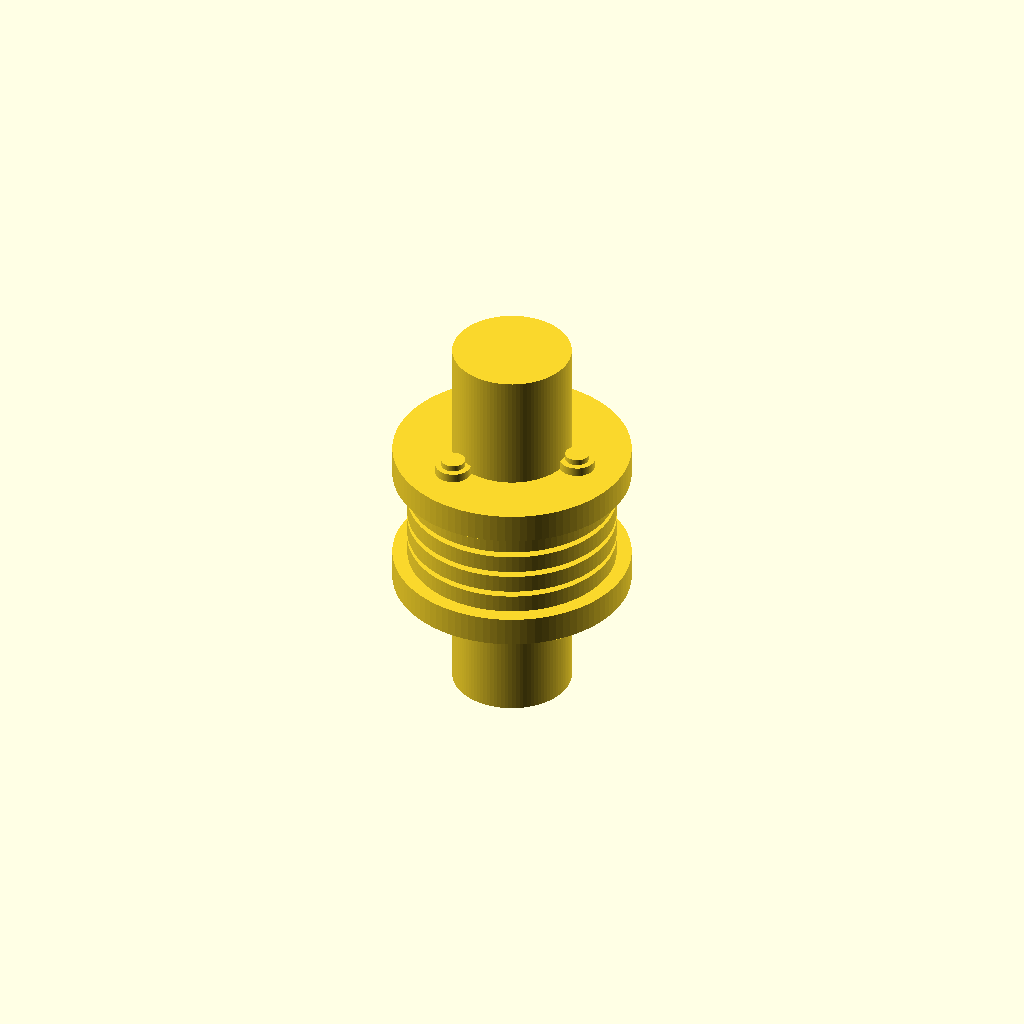
Cell 1 — every parameter at its default value.
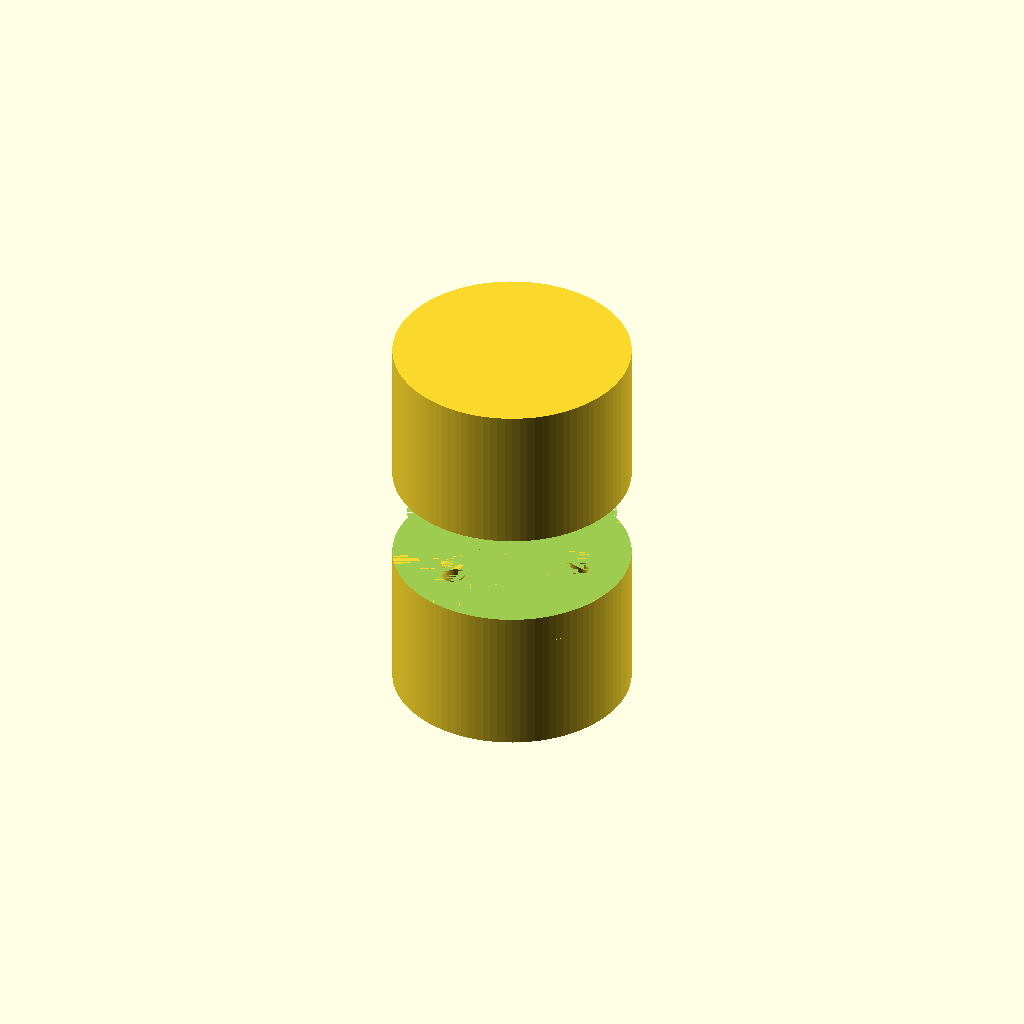
Cell 2: the same model with shaft_d = 40.
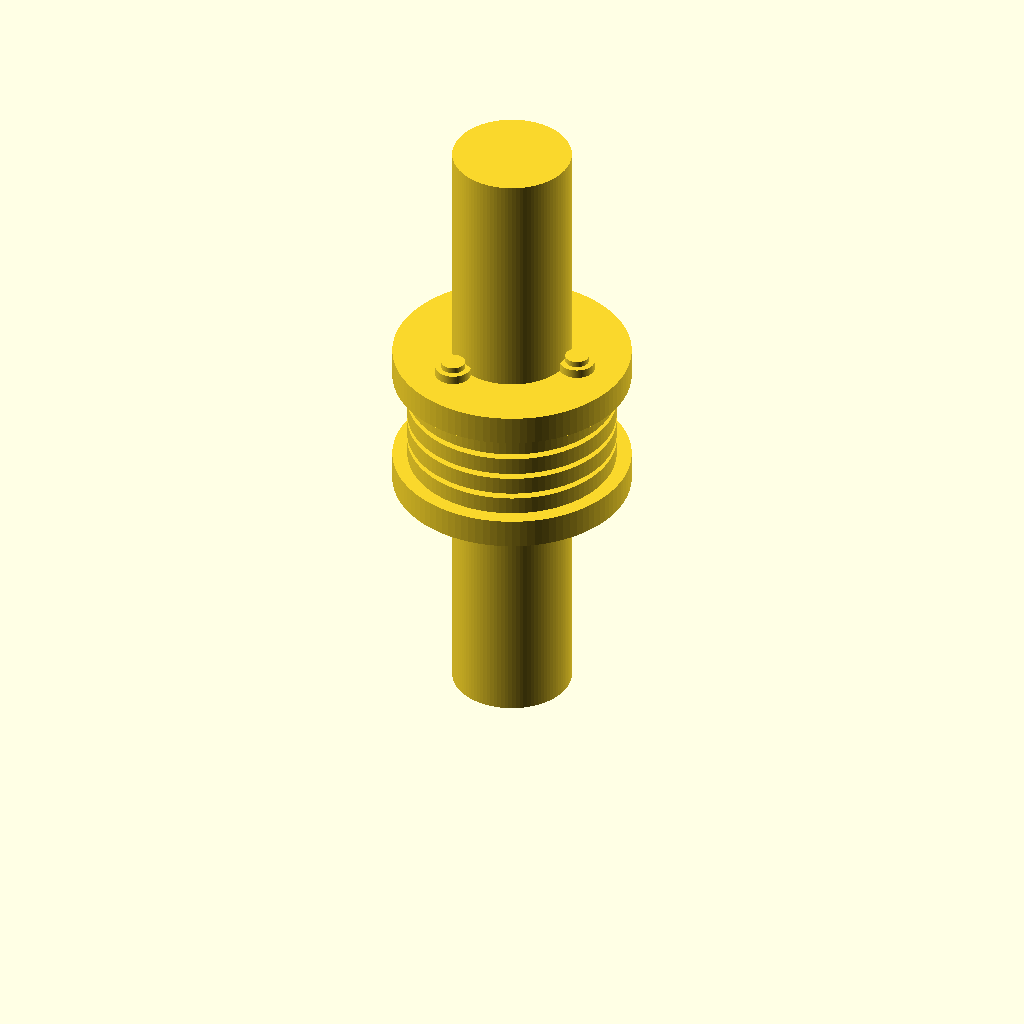
Cell 3: shaft_l = 40 (everything else at default).
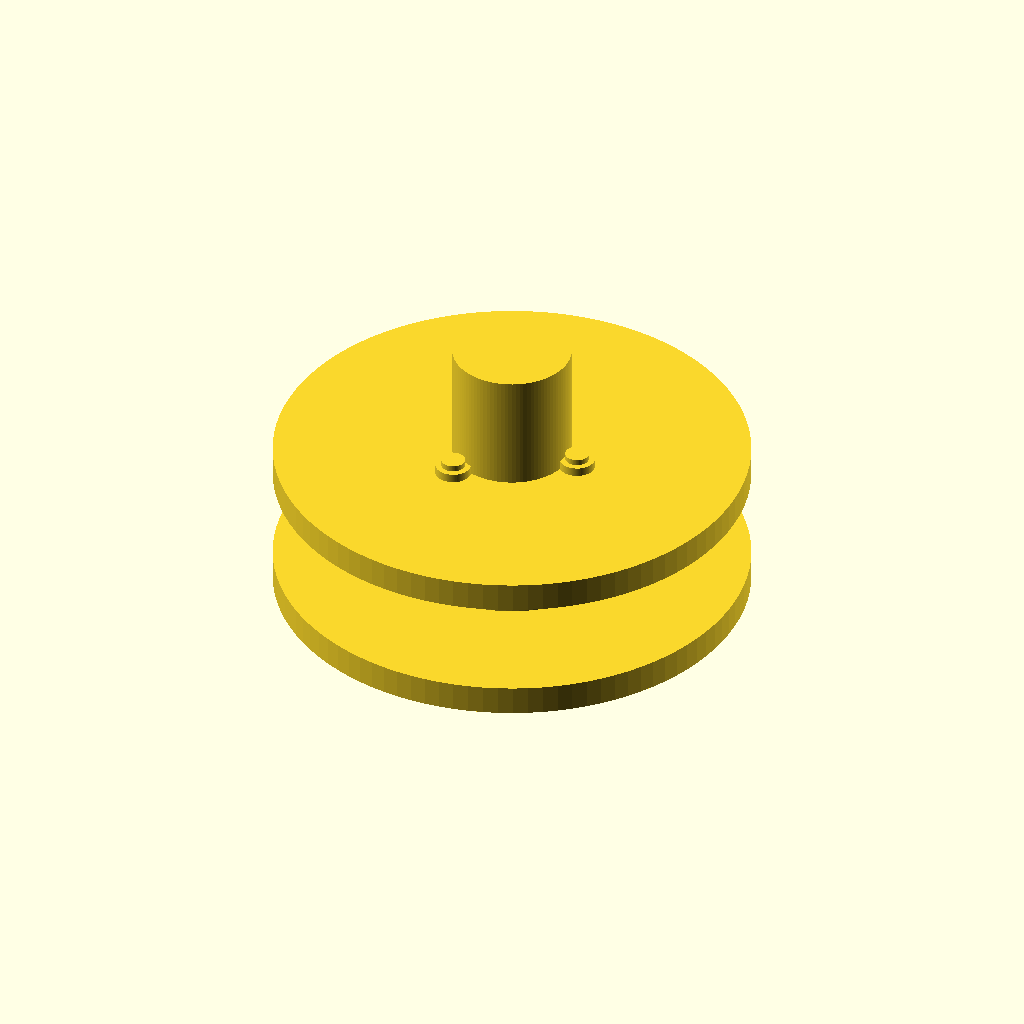
Cell 4 — flange_d set to 80, the other parameters unchanged.
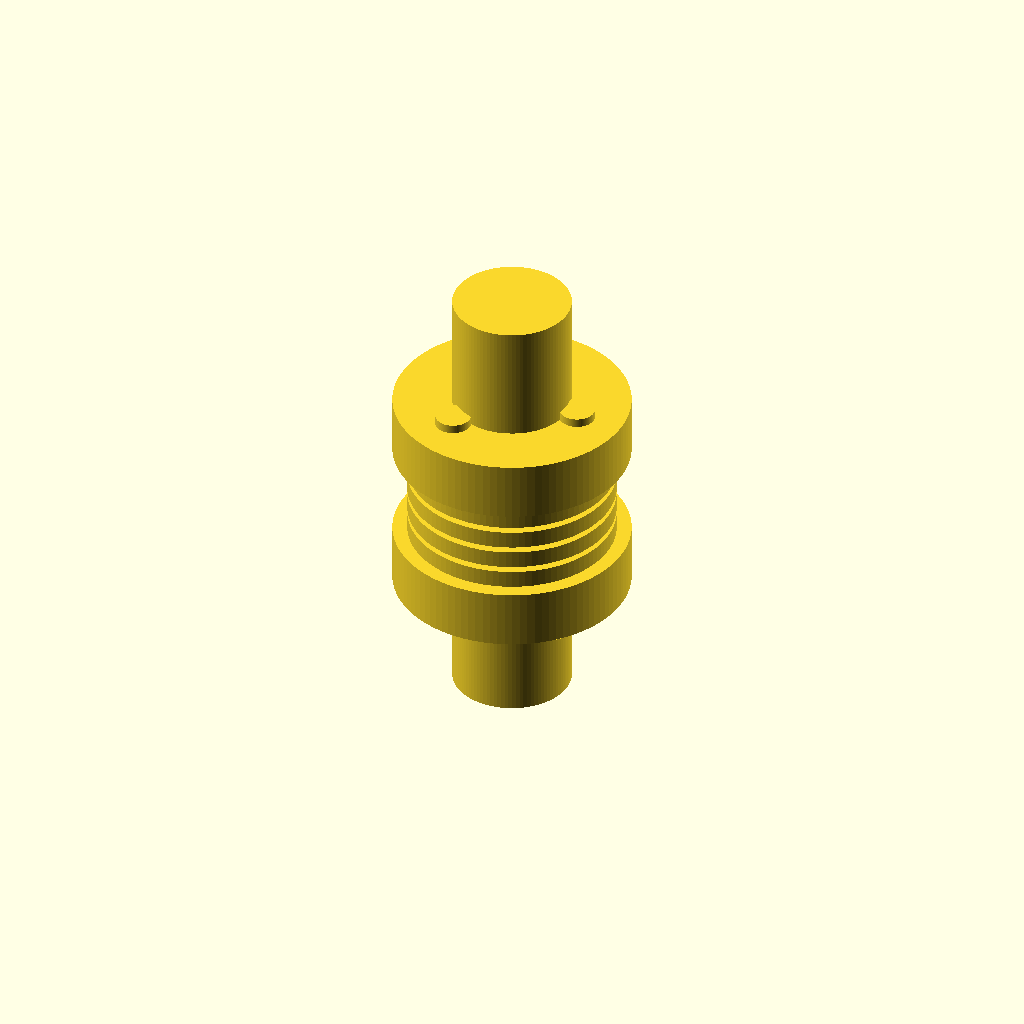
Cell 5: the same model with flange_t = 10.
All cells are drawn from one camera (rotation 55°, 0°, 25°, orthographic, colour scheme Cornfield), so only the parameter changes between them.
The OpenSCAD source (TracePart/objfile_30/output_0/objfile_30.scad):

$fn = 100; // Smoothness

// Parameters
shaft_d = 20;
shaft_l = 20;

flange_d = 40;
flange_t = 5;

bolt_r = 2;
bolt_l = 10;
bolt_circle_r = 12;

nut_r = 3;
nut_h = 3;

ring_d = 35;
ring_t = 3;
ring_gap = 1;
ring_count = 4;

// Helper: bolt pattern
module bolt_pattern(z_offset=0) {
    for (i = [0:2]) {
        angle = i * 120;
        x = bolt_circle_r * cos(angle);
        y = bolt_circle_r * sin(angle);
        translate([x, y, z_offset])
            cylinder(h = bolt_l, r = bolt_r, center = true);
    }
}

// Helper: nut pattern
module nut_pattern(z_offset=0) {
    for (i = [0:2]) {
        angle = i * 120;
        x = bolt_circle_r * cos(angle);
        y = bolt_circle_r * sin(angle);
        translate([x, y, z_offset])
            cylinder(h = nut_h, r = nut_r, center = true);
    }
}

// Input Shaft
module input_shaft() {
    cylinder(h = shaft_l, r = shaft_d/2);
}

// Output Shaft
module output_shaft() {
    cylinder(h = shaft_l, r = shaft_d/2);
}

// Flange Plate
module flange_plate() {
    difference() {
        cylinder(h = flange_t, r = flange_d/2);
        bolt_pattern(z_offset = flange_t/2);
    }
}

// Flexible Ring
module flexible_ring() {
    difference() {
        cylinder(h = ring_t, r = ring_d/2);
        cylinder(h = ring_t + 1, r = shaft_d/2); // center hole
    }
}

// Full Assembly
module coupling() {
    // Input shaft
    translate([0, 0, 0])
        input_shaft();

    // Flange plate 1
    translate([0, 0, shaft_l])
        flange_plate();

    // Bolts and nuts for flange 1
    translate([0, 0, shaft_l + flange_t/2])
        bolt_pattern();

    translate([0, 0, shaft_l + flange_t + ring_count * (ring_t + ring_gap)])
        nut_pattern();

    // Flexible rings
    for (i = [0:ring_count-1]) {
        translate([0, 0, shaft_l + flange_t + i * (ring_t + ring_gap)])
            flexible_ring();
    }

    // Flange plate 2
    translate([0, 0, shaft_l + flange_t + ring_count * (ring_t + ring_gap)])
        flange_plate();

    // Bolts and nuts for flange 2
    translate([0, 0, shaft_l + flange_t + ring_count * (ring_t + ring_gap) + flange_t/2])
        bolt_pattern();

    translate([0, 0, shaft_l + flange_t + ring_count * (ring_t + ring_gap) + flange_t])
        nut_pattern();

    // Output shaft
    translate([0, 0, shaft_l + flange_t + ring_count * (ring_t + ring_gap) + flange_t])
        output_shaft();
}

// Render the model
coupling();
Parameter table extracted from the source (name, type, default, range or options):
shaft_d: number, default 20
shaft_l: number, default 20
flange_d: number, default 40
flange_t: number, default 5
bolt_r: number, default 2
bolt_l: number, default 10
bolt_circle_r: number, default 12
nut_r: number, default 3
nut_h: number, default 3
ring_d: number, default 35
ring_t: number, default 3
ring_gap: number, default 1
ring_count: number, default 4
